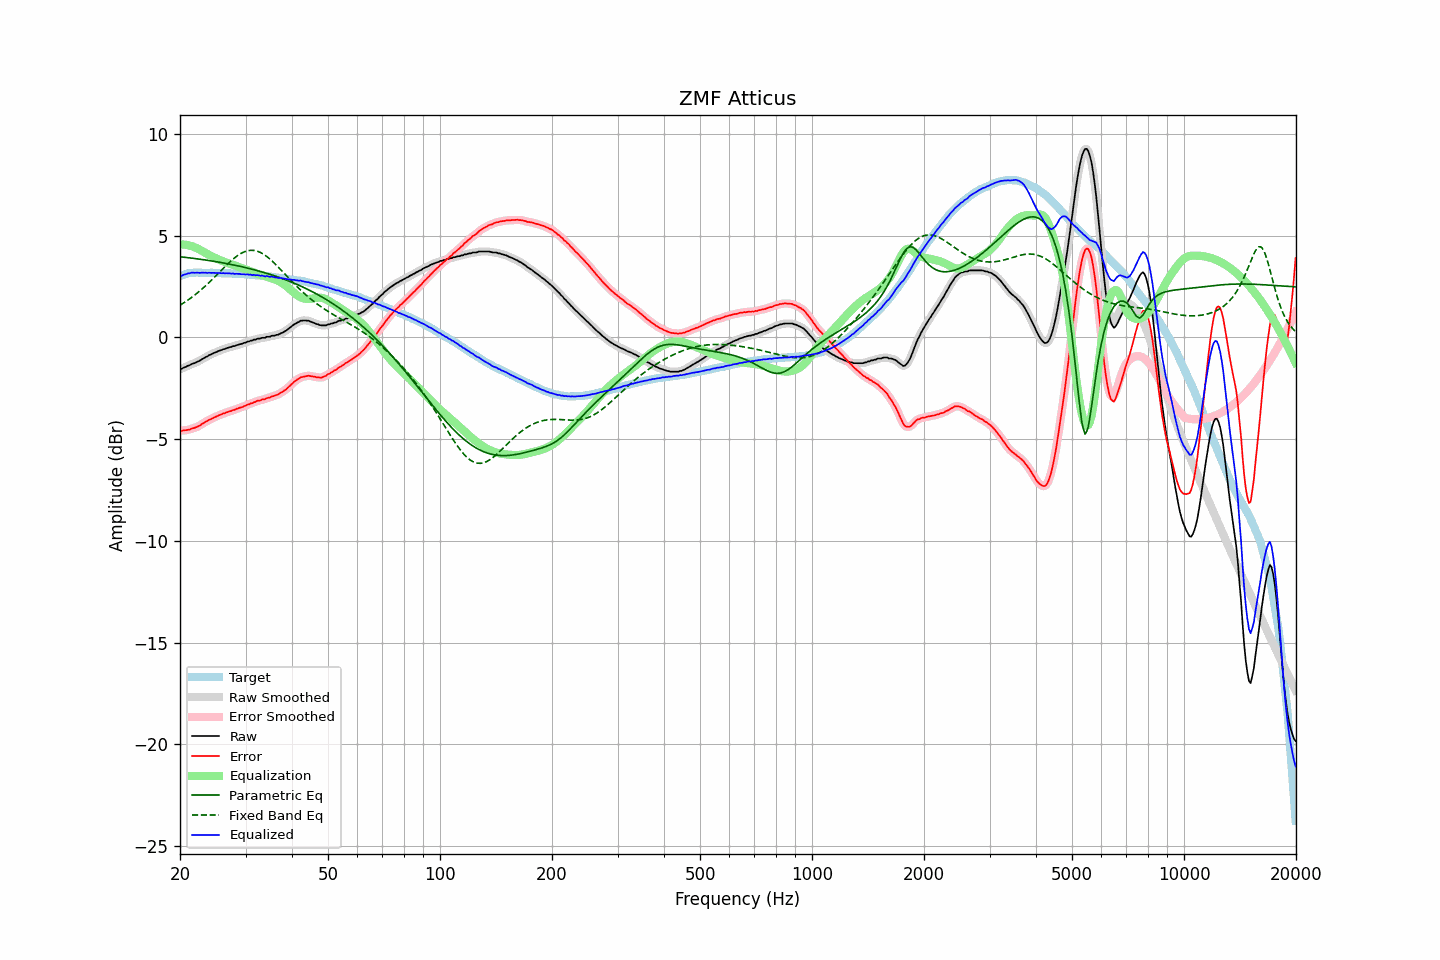

Data behind this chart, as committed beside it:
frequency, raw, error, smoothed, error_smoothed, equalization, parametric_eq, fixed_band_eq, equalized_raw, equalized_smoothed, target
20.00, -1.55, -4.57, -1.56, -4.58, 4.58, 3.97, 1.59, 3.02, 3.02, 3.02
20.20, -1.54, -4.59, -1.53, -4.58, 4.58, 3.96, 1.64, 3.03, 3.05, 3.05
20.40, -1.49, -4.57, -1.50, -4.57, 4.57, 3.95, 1.69, 3.08, 3.07, 3.08
20.61, -1.46, -4.56, -1.46, -4.56, 4.56, 3.94, 1.74, 3.10, 3.10, 3.09
20.81, -1.43, -4.56, -1.43, -4.55, 4.55, 3.93, 1.79, 3.12, 3.13, 3.12
21.02, -1.38, -4.54, -1.39, -4.54, 4.54, 3.92, 1.84, 3.15, 3.15, 3.15
21.23, -1.36, -4.53, -1.35, -4.52, 4.52, 3.91, 1.90, 3.16, 3.17, 3.16
21.44, -1.31, -4.49, -1.32, -4.49, 4.50, 3.90, 1.96, 3.18, 3.18, 3.17
21.66, -1.28, -4.47, -1.29, -4.47, 4.47, 3.90, 2.02, 3.19, 3.18, 3.18
21.87, -1.26, -4.44, -1.25, -4.44, 4.44, 3.88, 2.08, 3.18, 3.19, 3.18
22.09, -1.22, -4.41, -1.22, -4.41, 4.41, 3.87, 2.14, 3.19, 3.18, 3.19
22.31, -1.18, -4.37, -1.19, -4.38, 4.37, 3.86, 2.20, 3.19, 3.18, 3.19
22.54, -1.15, -4.34, -1.15, -4.34, 4.33, 3.85, 2.27, 3.18, 3.18, 3.19
22.76, -1.10, -4.29, -1.10, -4.29, 4.29, 3.84, 2.34, 3.18, 3.18, 3.19
22.99, -1.05, -4.23, -1.06, -4.24, 4.24, 3.83, 2.40, 3.19, 3.19, 3.18
23.22, -1.01, -4.19, -1.01, -4.19, 4.20, 3.82, 2.48, 3.18, 3.18, 3.18
23.45, -0.96, -4.14, -0.97, -4.14, 4.15, 3.81, 2.55, 3.19, 3.18, 3.18
23.69, -0.93, -4.11, -0.92, -4.10, 4.10, 3.80, 2.62, 3.17, 3.18, 3.18
23.92, -0.87, -4.05, -0.88, -4.06, 4.06, 3.78, 2.70, 3.19, 3.18, 3.18
24.16, -0.84, -4.03, -0.84, -4.02, 4.02, 3.77, 2.77, 3.18, 3.18, 3.18
24.40, -0.80, -3.99, -0.80, -3.98, 3.98, 3.76, 2.85, 3.18, 3.18, 3.18
24.65, -0.76, -3.94, -0.77, -3.94, 3.94, 3.75, 2.93, 3.18, 3.17, 3.17
24.89, -0.73, -3.90, -0.73, -3.90, 3.91, 3.73, 3.01, 3.17, 3.17, 3.17
25.14, -0.70, -3.87, -0.70, -3.87, 3.87, 3.72, 3.09, 3.17, 3.17, 3.17
25.39, -0.66, -3.83, -0.67, -3.84, 3.84, 3.71, 3.17, 3.17, 3.17, 3.17
25.65, -0.63, -3.80, -0.63, -3.80, 3.80, 3.69, 3.25, 3.17, 3.17, 3.17
25.91, -0.61, -3.77, -0.61, -3.77, 3.77, 3.68, 3.33, 3.16, 3.16, 3.16
26.16, -0.57, -3.73, -0.58, -3.74, 3.74, 3.66, 3.41, 3.17, 3.16, 3.16
26.43, -0.56, -3.72, -0.55, -3.71, 3.71, 3.65, 3.49, 3.15, 3.16, 3.16
26.69, -0.52, -3.68, -0.53, -3.68, 3.68, 3.63, 3.56, 3.16, 3.16, 3.15
26.96, -0.50, -3.66, -0.50, -3.66, 3.66, 3.62, 3.64, 3.15, 3.15, 3.15
27.23, -0.47, -3.63, -0.48, -3.63, 3.63, 3.60, 3.71, 3.15, 3.15, 3.15
27.50, -0.46, -3.61, -0.46, -3.60, 3.60, 3.59, 3.79, 3.14, 3.14, 3.15
27.77, -0.42, -3.56, -0.43, -3.58, 3.57, 3.57, 3.85, 3.15, 3.14, 3.14
28.05, -0.42, -3.56, -0.41, -3.55, 3.55, 3.56, 3.92, 3.12, 3.13, 3.14
28.33, -0.38, -3.51, -0.39, -3.51, 3.52, 3.54, 3.98, 3.14, 3.13, 3.13
28.62, -0.36, -3.49, -0.36, -3.49, 3.49, 3.52, 4.04, 3.13, 3.13, 3.12
28.90, -0.33, -3.46, -0.34, -3.46, 3.46, 3.50, 4.09, 3.13, 3.12, 3.12
29.19, -0.32, -3.43, -0.32, -3.43, 3.43, 3.49, 4.14, 3.11, 3.12, 3.11
29.48, -0.29, -3.41, -0.29, -3.41, 3.40, 3.47, 4.18, 3.11, 3.11, 3.12
29.78, -0.26, -3.37, -0.27, -3.38, 3.37, 3.45, 4.21, 3.11, 3.11, 3.11
30.08, -0.24, -3.35, -0.24, -3.34, 3.34, 3.43, 4.24, 3.10, 3.10, 3.11
30.38, -0.20, -3.30, -0.21, -3.31, 3.31, 3.41, 4.26, 3.11, 3.10, 3.09
30.68, -0.19, -3.29, -0.19, -3.28, 3.28, 3.39, 4.28, 3.09, 3.09, 3.09
30.99, -0.15, -3.23, -0.16, -3.24, 3.25, 3.37, 4.29, 3.09, 3.09, 3.08
31.30, -0.15, -3.23, -0.14, -3.22, 3.22, 3.35, 4.28, 3.06, 3.07, 3.08
31.61, -0.10, -3.18, -0.11, -3.19, 3.19, 3.33, 4.28, 3.08, 3.07, 3.08
31.93, -0.10, -3.17, -0.09, -3.15, 3.16, 3.31, 4.26, 3.05, 3.07, 3.06
32.24, -0.06, -3.11, -0.07, -3.13, 3.13, 3.29, 4.24, 3.07, 3.06, 3.05
32.57, -0.05, -3.10, -0.06, -3.10, 3.11, 3.27, 4.21, 3.05, 3.05, 3.05
32.89, -0.05, -3.10, -0.04, -3.08, 3.08, 3.25, 4.18, 3.03, 3.05, 3.05
33.22, -0.01, -3.05, -0.03, -3.07, 3.06, 3.22, 4.14, 3.05, 3.03, 3.03
33.55, -0.01, -3.04, -0.01, -3.04, 3.04, 3.20, 4.09, 3.02, 3.02, 3.03
33.89, -0.01, -3.03, 0.01, -3.01, 3.01, 3.18, 4.04, 3.00, 3.02, 3.02
34.23, 0.04, -2.98, 0.02, -3.00, 2.99, 3.15, 3.98, 3.03, 3.01, 3.01
34.57, 0.04, -2.96, 0.04, -2.96, 2.97, 3.13, 3.92, 3.00, 3.00, 3.00
34.92, 0.04, -2.95, 0.06, -2.94, 2.94, 3.10, 3.85, 2.98, 3.00, 2.99
35.27, 0.09, -2.90, 0.07, -2.91, 2.92, 3.08, 3.78, 3.00, 2.98, 2.98
35.62, 0.09, -2.88, 0.09, -2.88, 2.89, 3.05, 3.71, 2.97, 2.98, 2.97
35.97, 0.10, -2.86, 0.11, -2.86, 2.86, 3.03, 3.63, 2.96, 2.96, 2.96
... 635 more rows
